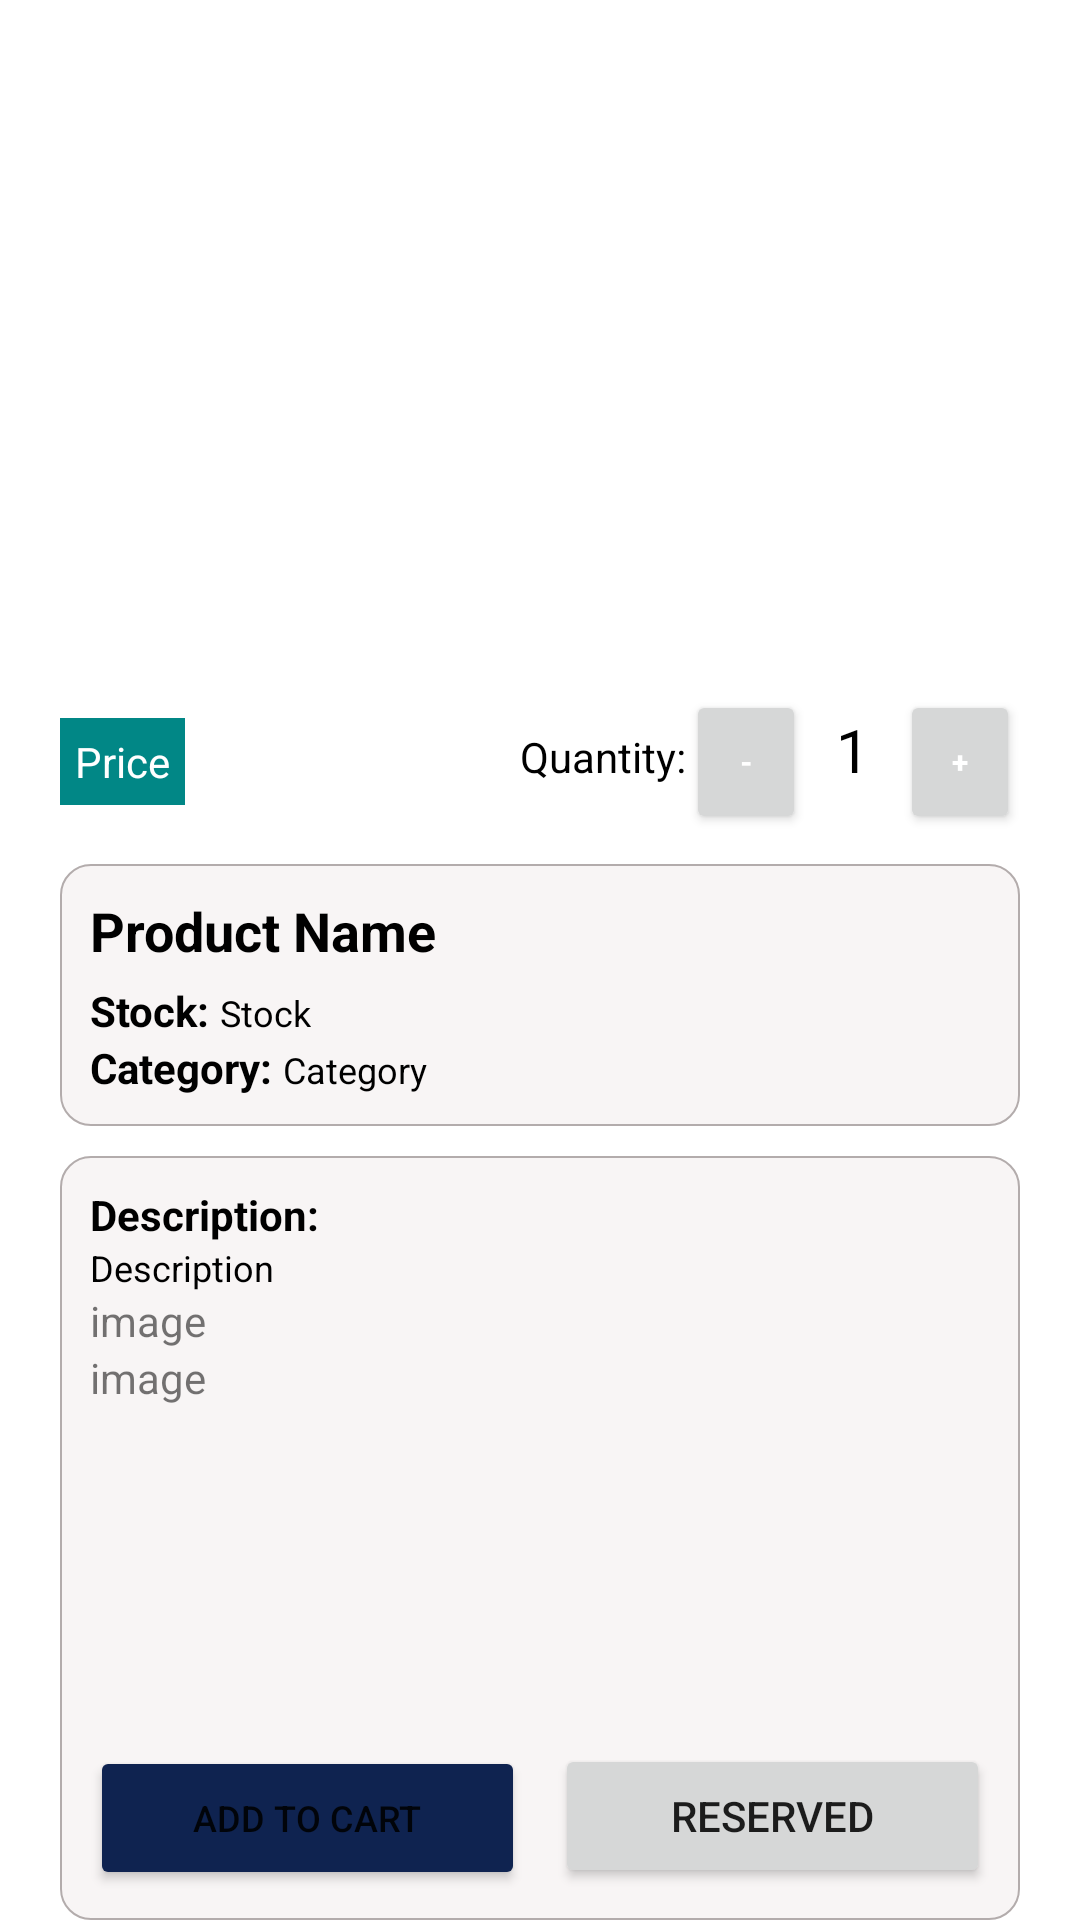

Android layout source for this screen:
<!-- AndroidManifest.xml: application theme Theme.PETMalo -->
<!-- res/layout/activity_product_details.xml -->
<?xml version="1.0" encoding="utf-8"?>
<LinearLayout xmlns:android="http://schemas.android.com/apk/res/android"
    xmlns:app="http://schemas.android.com/apk/res-auto"
    xmlns:tools="http://schemas.android.com/tools"
    android:layout_width="match_parent"
    android:layout_height="match_parent"
    tools:context=".product_details"
    android:orientation="vertical"
    android:background="@color/white"
    android:paddingHorizontal="20dp"
    android:paddingTop="20dp">

    <ImageView
        android:background="@color/white"
        android:layout_width="match_parent"
        android:layout_height="200sp"
        android:layout_marginBottom="10dp"
        android:id="@+id/prod_image"/>
    <LinearLayout
        android:layout_width="match_parent"
        android:layout_height="wrap_content"
        android:orientation="horizontal">

        <TextView
        android:id="@+id/prod_price"
        android:layout_width="wrap_content"
        android:layout_height="wrap_content"
        android:text="Price"
        android:layout_gravity="center"
        android:textColor="@color/white"
        android:padding="5dp"
        android:background="@color/teal_700"/>
        <LinearLayout
            android:layout_width="match_parent"
            android:layout_height="wrap_content"
            android:orientation="horizontal"
            android:gravity="right"
            >
            <TextView
                android:layout_width="wrap_content"
                android:layout_height="wrap_content"
                android:text="Quantity:"
                android:textColor="@color/black"
               />
            <Button
                android:layout_width="40dp"
                android:layout_height="wrap_content"
                android:onClick="decrement"
                android:text="-"
                android:textColor="@color/white"
                android:textStyle="bold"
                android:gravity="center"
                android:textSize="10sp"
                android:layout_marginRight="10dp"/>

            <TextView
                android:layout_width="wrap_content"
                android:layout_height="wrap_content"
                android:gravity="center"
                android:text="1"
                android:textColor="@color/black"
                android:textSize="20dp"
                android:id="@+id/value"/>

            <Button
                android:layout_width="40dp"
                android:layout_height="wrap_content"
                android:onClick="increment"
                android:text="+"
                android:textColor="@color/white"
                android:textStyle="bold"
                android:gravity="center"
                android:textSize="10sp"
                android:layout_marginLeft="10dp"/>


        </LinearLayout>

    </LinearLayout>
    <LinearLayout
        android:layout_width="match_parent"
        android:layout_height="wrap_content"
        android:orientation="vertical"
        android:padding="10dp"
        android:layout_marginTop="10dp"
        android:background="@drawable/prod_border"
        >
    <TextView
        android:id="@+id/prod_name"
        android:layout_width="wrap_content"
        android:layout_height="wrap_content"
        android:textStyle="bold"
        android:text="Product Name"
        android:textSize="18sp"
        android:textAppearance="@style/ShapeAppearance.MaterialComponents.SmallComponent"
        android:layout_marginBottom="5dp"/>
    <LinearLayout
        android:layout_width="match_parent"
        android:layout_height="wrap_content"
        android:orientation="horizontal">
    <TextView
        android:layout_width="wrap_content"
        android:layout_height="wrap_content"
        android:text="Stock: "
        android:textStyle="bold"
        android:textColor="@color/black"/>
     <TextView
        android:id="@+id/prod_stock"
        android:layout_width="wrap_content"
        android:layout_height="wrap_content"
        android:text="Stock"
        android:textSize="12sp"
        android:textColor="@color/black"/>
    </LinearLayout>
    <LinearLayout
        android:layout_width="match_parent"
        android:layout_height="wrap_content"
        android:orientation="horizontal">
     <TextView
        android:layout_width="wrap_content"
        android:layout_height="wrap_content"
         android:textColor="@color/black"
         android:textStyle="bold"
         android:text="Category: "/>
    <TextView
        android:layout_width="wrap_content"
        android:layout_height="wrap_content"
        android:text="Category"
        android:textSize="12sp"
       android:textColor="@color/black"
        android:id="@+id/prod_categ"/>
    </LinearLayout>

    </LinearLayout>
    <LinearLayout
        android:layout_width="match_parent"
        android:layout_height="match_parent"
        android:orientation="vertical"
        android:padding="10dp"
        android:layout_marginTop="10dp"
        android:background="@drawable/prod_border"
        >

        <LinearLayout
            android:layout_width="match_parent"
            android:layout_height="wrap_content"
            android:orientation="vertical">
            <TextView
                android:layout_width="match_parent"
                android:layout_height="wrap_content"
                android:text="Description:"
                android:textStyle="bold"
                android:textColor="@color/black"/>
            <TextView
                android:layout_width="match_parent"
                android:layout_height="wrap_content"
                android:text="Description"
                android:textSize="12sp"
                android:textColor="@color/black"
                android:id="@id/prod_desc"/>
            <TextView
                android:layout_width="wrap_content"
                android:layout_height="wrap_content"
                android:text="image"
                android:id="@+id/text_image"
                />
            <TextView
                android:layout_width="wrap_content"
                android:layout_height="wrap_content"
                android:text="image"
                android:id="@+id/storename"
                />
        </LinearLayout>
        <LinearLayout
            android:layout_width="match_parent"
            android:layout_height="0dip"
            android:layout_weight="1"
            android:weightSum="100"
            android:gravity="center|bottom">

            <Button
                android:layout_weight="50"
                android:layout_marginRight="10dp"
                android:layout_width="0dp"
                android:layout_height="wrap_content"
                android:text="Add to Cart"
                android:layout_gravity="center|bottom"
                android:id="@+id/add_cart"
                android:textSize="12sp"
                android:drawableLeft="@drawable/mycart"
                android:backgroundTint="@color/darkblue"
                />

            <Button
                android:layout_weight="50"
                android:layout_width="0dp"

                android:layout_height="wrap_content"
                android:text="Reserved"
                android:layout_gravity="center|bottom"
                android:id="@+id/btn_reserve"
               />
        </LinearLayout>
    </LinearLayout>
    <TextView
        android:layout_width="wrap_content"
        android:layout_height="wrap_content"
        android:text="id"
        android:id="@+id/prod_id"
        android:visibility="gone"/>




</LinearLayout>
<!-- resources referenced by this layout -->
<resources>
  <color name="black">#FF000000</color>
  <color name="darkblue">#0F2350</color>
  <color name="teal_700">#FF018786</color>
  <color name="white">#FFFFFFFF</color>
  <!-- drawable prod_border (drawable) -->
  <?xml version="1.0" encoding="utf-8"?>
  <shape xmlns:android="http://schemas.android.com/apk/res/android"
      android:shape="rectangle">
      <solid
          android:color="#B9F6F2F2"/>
  
      <stroke
          android:width=".5dp"
          android:color="@color/gray">
  
      </stroke>
      <padding
        >
      </padding>
      <corners
          android:radius="10dp">
      </corners>
  
  </shape>
  <style name="Theme.PETMalo" parent="Theme.MaterialComponents.Light.DarkActionBar">
          
          <item name="colorPrimary">@color/orange</item>
          <item name="colorPrimaryVariant">@color/orange</item>
          <item name="colorOnPrimary">@color/white</item>
          
          <item name="colorSecondary">@color/teal_200</item>
          <item name="colorSecondaryVariant">@color/teal_700</item>
          <item name="colorOnSecondary">@color/black</item>
          
          <item name="android:statusBarColor" tools:targetApi="l">?attr/colorPrimaryVariant</item>
          
  
      </style>
  <color name="gray">#B3ACAC</color>
  <color name="orange">#FFBF00</color>
  <color name="teal_200">#FF03DAC5</color>
</resources>
